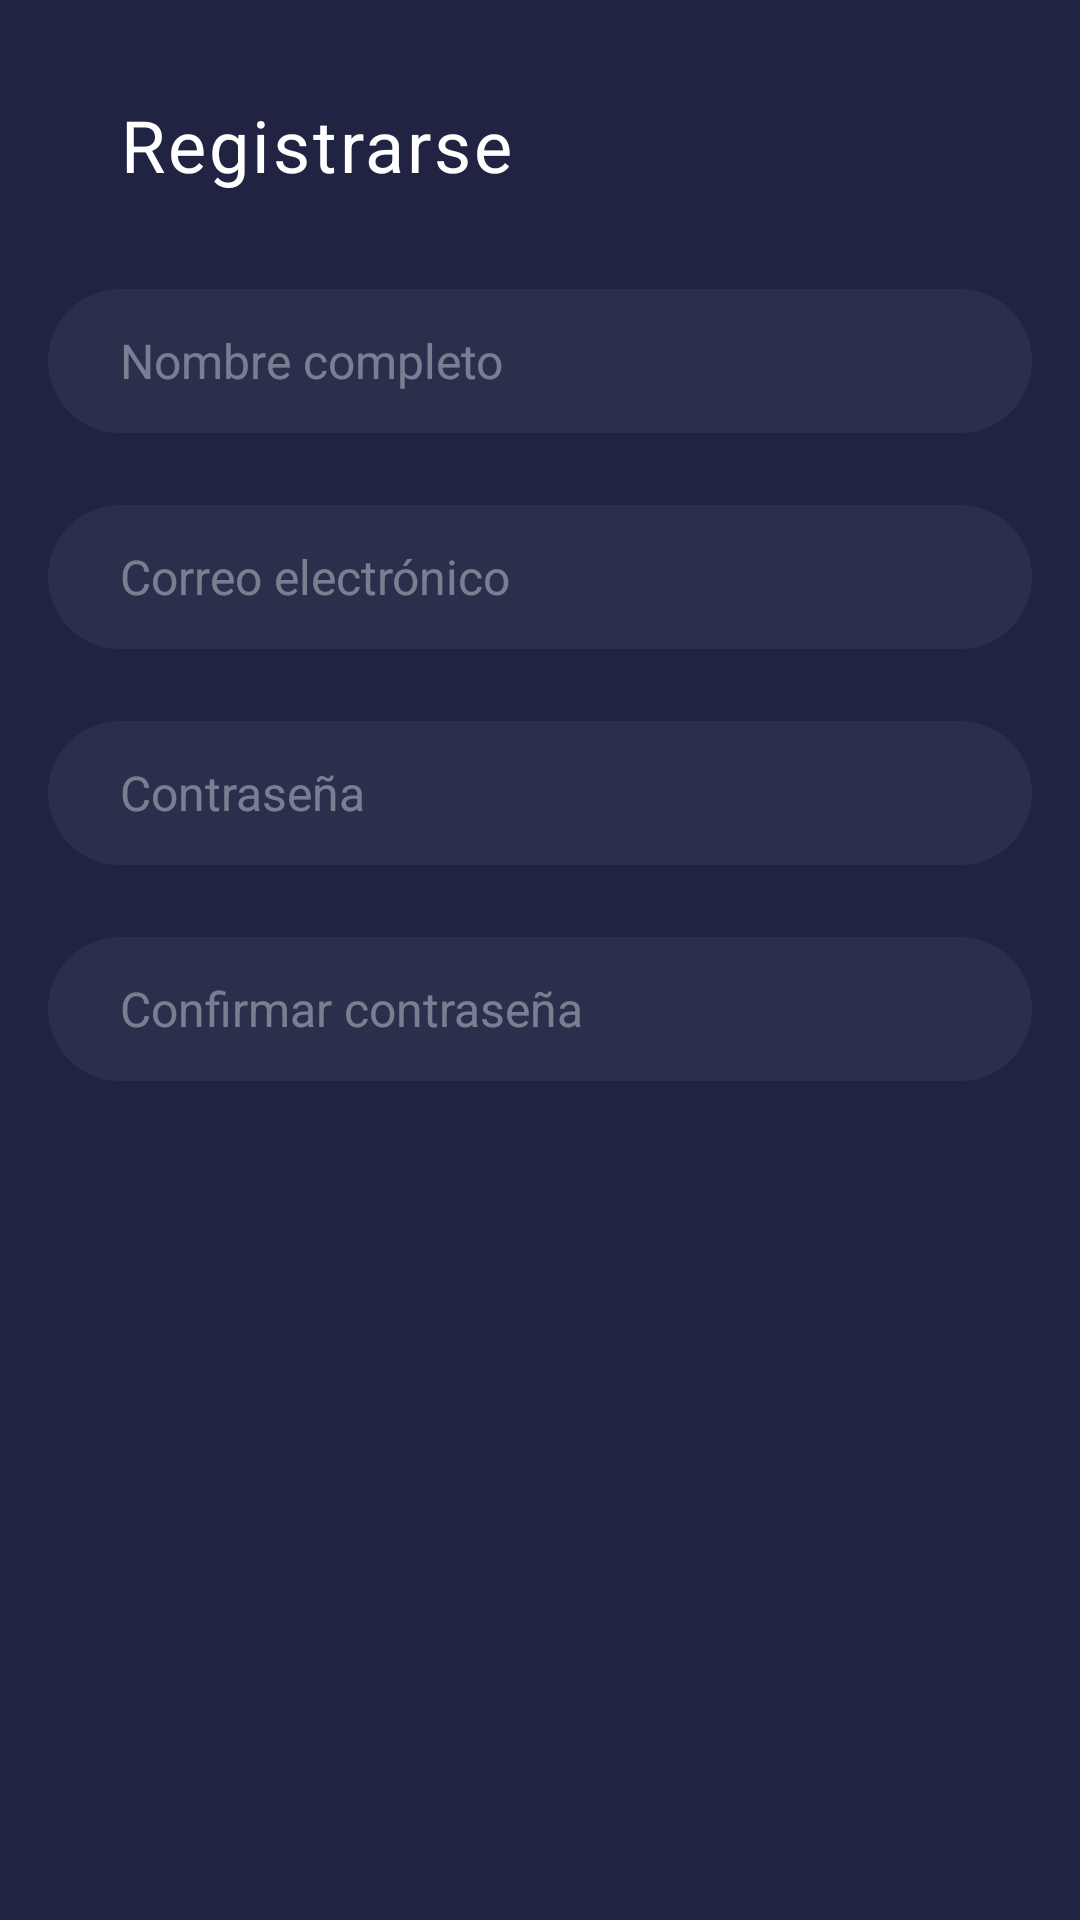

Layout XML and referenced resources for this Android screen:
<!-- AndroidManifest.xml: application theme Theme.AppUberClone -->
<!-- res/layout/activity_register_client.xml -->
<?xml version="1.0" encoding="utf-8"?>
<androidx.constraintlayout.widget.ConstraintLayout xmlns:android="http://schemas.android.com/apk/res/android"
    xmlns:app="http://schemas.android.com/apk/res-auto"
    xmlns:tools="http://schemas.android.com/tools"
    android:layout_width="match_parent"
    android:layout_height="match_parent"
    android:background="@color/blue_700"
    tools:context=".activity.RegisterClientActivity">

    <LinearLayout
        android:id="@+id/linearLayoutHead"
        android:layout_width="match_parent"
        android:layout_height="wrap_content"
        android:layout_marginStart="@dimen/margin_16dp"
        android:layout_marginTop="@dimen/margin_32dp"
        android:gravity="center_vertical"
        android:orientation="horizontal"
        app:layout_constraintEnd_toEndOf="parent"
        app:layout_constraintStart_toStartOf="parent"
        app:layout_constraintTop_toTopOf="parent">

        <ImageView
            android:id="@+id/imageViewBack"
            android:layout_width="wrap_content"
            android:layout_height="wrap_content"
            app:srcCompat="@drawable/ic_arrow_back_24dp"
            app:tint="@color/white" />

        <TextView
            android:id="@+id/textViewTitle"
            android:layout_width="wrap_content"
            android:layout_height="wrap_content"
            android:layout_marginStart="@dimen/margin_24dp"
            android:letterSpacing="0.04"
            android:text="@string/title_register"
            android:textAppearance="@style/H2Text"
            android:textColor="@color/white" />
    </LinearLayout>

    <EditText
        android:id="@+id/editTextName"
        style="@style/EditTextNight"
        android:layout_width="match_parent"
        android:layout_height="wrap_content"
        android:layout_marginStart="@dimen/margin_16dp"
        android:layout_marginTop="@dimen/margin_32dp"
        android:layout_marginEnd="@dimen/margin_16dp"
        android:ems="10"
        android:hint="@string/text_name_user"
        android:importantForAutofill="no"
        android:inputType="textPersonName"
        android:maxLength="50"
        app:layout_constraintEnd_toEndOf="parent"
        app:layout_constraintStart_toStartOf="parent"
        app:layout_constraintTop_toBottomOf="@+id/linearLayoutHead"
        tools:ignore="TextContrastCheck" />

    <EditText
        android:id="@+id/editTextEmail"
        style="@style/EditTextNight"
        android:layout_width="match_parent"
        android:layout_height="wrap_content"
        android:layout_marginStart="@dimen/margin_16dp"
        android:layout_marginTop="@dimen/margin_24dp"
        android:layout_marginEnd="@dimen/margin_16dp"
        android:ems="10"
        android:hint="@string/text_email"
        android:importantForAutofill="no"
        android:inputType="textEmailAddress"
        android:maxLength="50"
        app:layout_constraintEnd_toEndOf="parent"
        app:layout_constraintStart_toStartOf="parent"
        app:layout_constraintTop_toBottomOf="@+id/editTextName"
        tools:ignore="TextContrastCheck" />

    <EditText
        android:id="@+id/editTextPassword"
        style="@style/EditTextNight"
        android:layout_width="match_parent"
        android:layout_height="wrap_content"
        android:layout_marginStart="@dimen/margin_16dp"
        android:layout_marginTop="@dimen/margin_24dp"
        android:layout_marginEnd="@dimen/margin_16dp"
        android:ems="10"
        android:hint="@string/text_password"
        android:importantForAutofill="no"
        android:inputType="textPassword"
        android:maxLength="50"
        app:layout_constraintEnd_toEndOf="parent"
        app:layout_constraintStart_toStartOf="parent"
        app:layout_constraintTop_toBottomOf="@+id/editTextEmail"
        tools:ignore="TextContrastCheck" />

    <EditText
        android:id="@+id/editTextConfirmPassword"
        style="@style/EditTextNight"
        android:layout_width="match_parent"
        android:layout_height="wrap_content"
        android:layout_marginStart="@dimen/margin_16dp"
        android:layout_marginTop="@dimen/margin_24dp"
        android:layout_marginEnd="@dimen/margin_16dp"
        android:ems="10"
        android:hint="@string/text_confirm_password"
        android:importantForAutofill="no"
        android:inputType="textPassword"
        android:maxLength="50"
        app:layout_constraintEnd_toEndOf="parent"
        app:layout_constraintStart_toStartOf="parent"
        app:layout_constraintTop_toBottomOf="@+id/editTextPassword"
        tools:ignore="TextContrastCheck" />

    <Button
        android:id="@+id/buttonRegister"
        style="@style/ButtonGreen"
        android:layout_width="match_parent"
        android:layout_marginStart="@dimen/margin_16dp"
        android:layout_marginEnd="@dimen/margin_16dp"
        android:layout_marginBottom="@dimen/margin_32dp"
        android:text="@string/button_register"
        app:layout_constraintBottom_toBottomOf="parent"
        app:layout_constraintEnd_toEndOf="parent"
        app:layout_constraintStart_toStartOf="parent" />


</androidx.constraintlayout.widget.ConstraintLayout>
<!-- resources referenced by this layout -->
<resources>
  <color name="blue_700">#202442</color>
  <color name="white">#FFFFFFFF</color>
  <dimen name="margin_16dp">16dp</dimen>
  <dimen name="margin_24dp">24dp</dimen>
  <dimen name="margin_32dp">32dp</dimen>
  <string name="button_register">REGISTRARSE</string>
  <string name="text_confirm_password">Confirmar contraseña</string>
  <string name="text_email">Correo electrónico</string>
  <string name="text_name_user">Nombre completo</string>
  <string name="text_password">Contraseña</string>
  <string name="title_register">Registrarse</string>
  <style name="ButtonGreen" parent="Widget.MaterialComponents.Button">
          <item name="android:layout_height">50dp</item>
          <item name="android:textAppearance">@style/TextButton</item>
          <item name="android:backgroundTint">@color/green_500</item>
          <item name="android:textColor">@color/blue_700</item>
          <item name="rippleColor">@color/blue_500_opt38</item>
          <item name="cornerRadius">100dp</item>
      </style>
  <style name="EditTextNight" parent="Widget.AppCompat.EditText">
          <item name="android:textAppearance">@style/Body1Text</item>
          <item name="android:background">@drawable/edittext_background</item>
          <item name="android:textColor">#DEFFFFFF</item>
          <item name="android:textColorHint">#61FFFFFF</item>
          <item name="android:minHeight">48dp</item>
          <item name="android:paddingStart">@dimen/margin_24dp</item>
          <item name="android:paddingEnd">@dimen/margin_24dp</item>
      </style>
  <style name="H2Text">
          <item name="fontFamily">@font/roboto_medium</item>
          <item name="android:textSize">@dimen/text_24</item>
      </style>
  <style name="Theme.AppUberClone" parent="Theme.MaterialComponents.Light.NoActionBar">
          
          <item name="colorPrimary">@color/blue_500</item>
          <item name="colorPrimaryVariant">@color/blue_700</item>
          <item name="colorOnPrimary">@color/white</item>
          
          <item name="colorSecondary">@color/green_500</item>
          <item name="colorSecondaryVariant">@color/teal_700</item>
          <item name="colorOnSecondary">@color/black</item>
          
          <item name="android:statusBarColor" tools:targetApi="l">?attr/colorPrimaryVariant</item>
          
          <item name="android:navigationBarColor">@color/blue_900</item>
      </style>
  <style name="TextButton" parent="TextAppearance.MaterialComponents.Button">
          <item name="fontFamily">@font/roboto_medium</item>
          <item name="android:textSize">@dimen/text_14</item>
      </style>
  <color name="green_500">#41CD7D</color>
  <color name="blue_500_opt38">#61242846</color>
  <style name="Body1Text">
          <item name="fontFamily">@font/roboto_regular</item>
          <item name="android:textSize">@dimen/text_16</item>
      </style>
  <!-- drawable edittext_background (drawable) -->
  <?xml version="1.0" encoding="utf-8"?>
  <selector xmlns:android="http://schemas.android.com/apk/res/android">
      <item>
          <shape android:shape="rectangle">
              <corners android:radius="100dp"/>
              <solid android:color="#0DFFFFFF"/>
          </shape>
      </item>
  </selector>
  <dimen name="text_24">24sp</dimen>
  <color name="blue_500">#242846</color>
  <color name="teal_700">#FF018786</color>
  <color name="black">#FF000000</color>
  <color name="blue_900">#1B1E37</color>
  <dimen name="text_14">14sp</dimen>
  <dimen name="text_16">16sp</dimen>
</resources>
